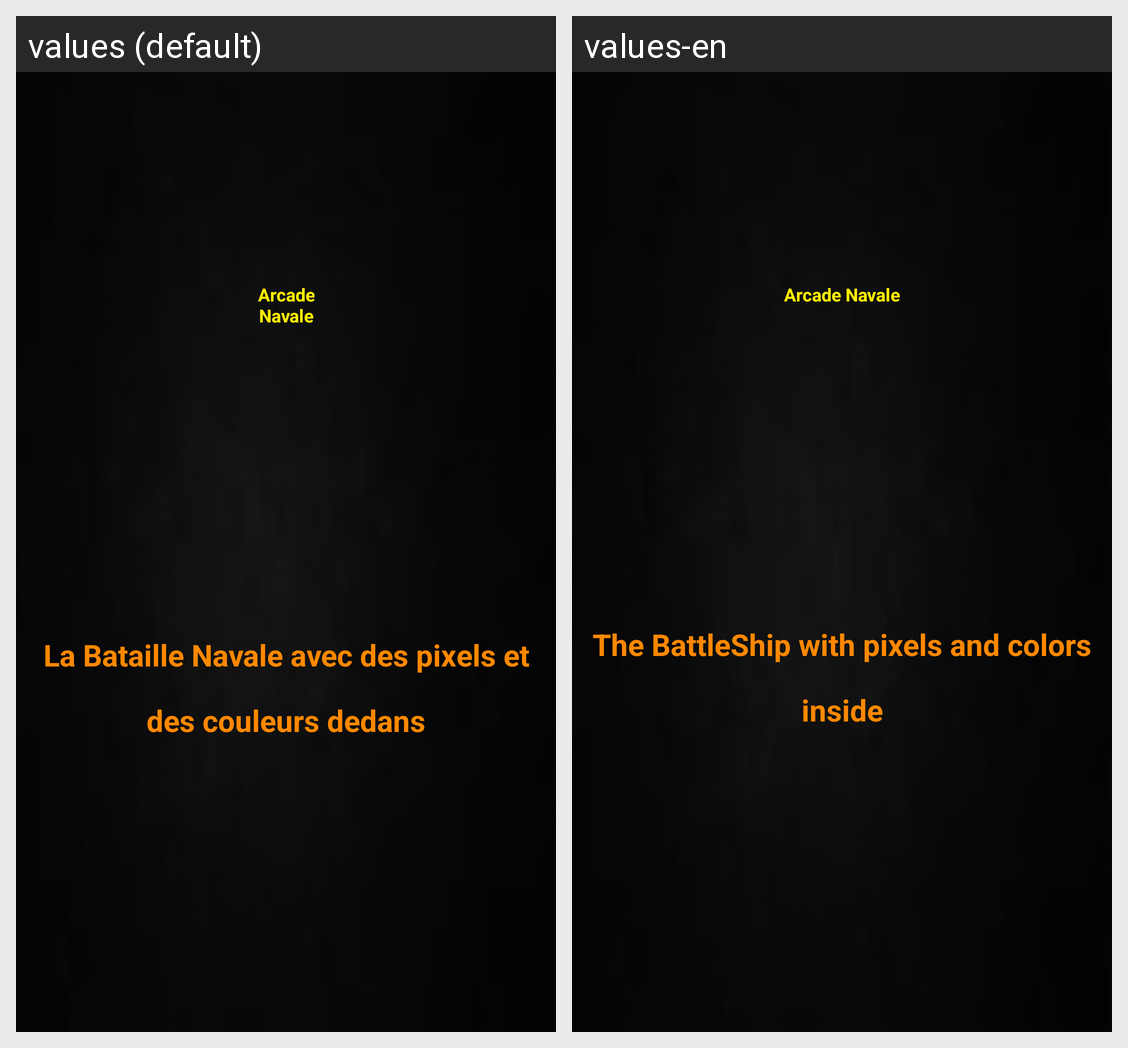

Locale-by-locale string values for the Android screen shown in this grid:
Android screen res/layout/activity_screen_launcher.xml rendered under 2 locales, left to right: values (default), values-en. Device: Nexus 5 (rendered at 1080×1920; each locale shown at half size, 540×960, under a caption strip naming it); theme AppTheme.
Strings drawn on this screen, with the default value and each locale's value (text and hints the layout hard-codes, and strings that could not be matched under every locale, appear in the picture but are not listed):

main_title
  values: Arcade
      Navale
  values-en: Arcade Navale

home_slogan
  values: La Bataille Navale avec des pixels et des couleurs dedans
  values-en: The BattleShip with pixels and colors inside
